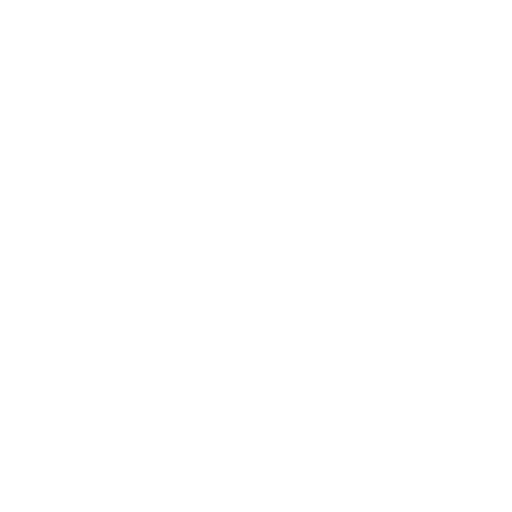
t = 0.00 s
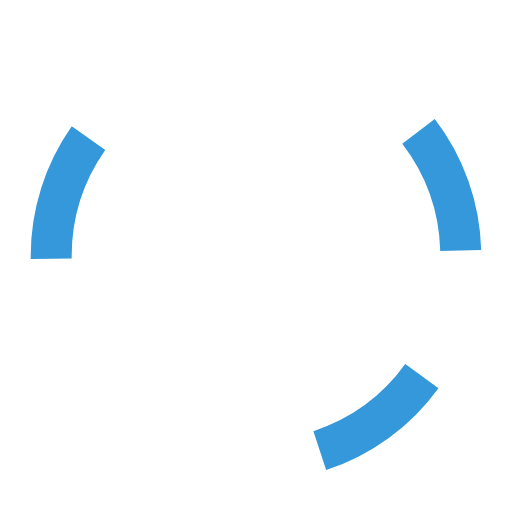
t = 0.19 s
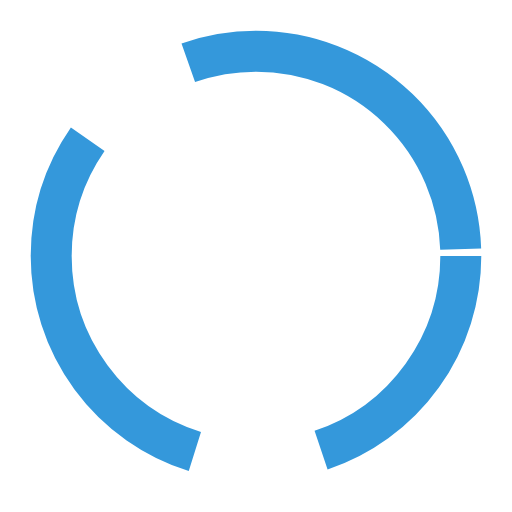
t = 0.56 s
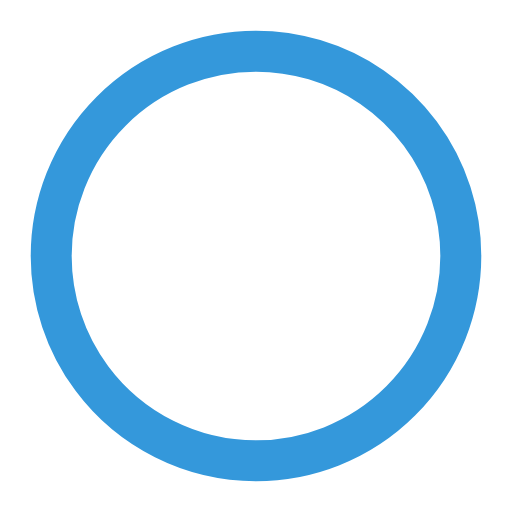
t = 0.75 s
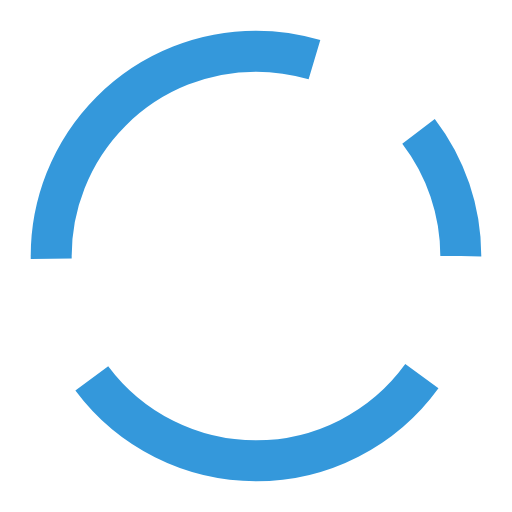
t = 0.94 s
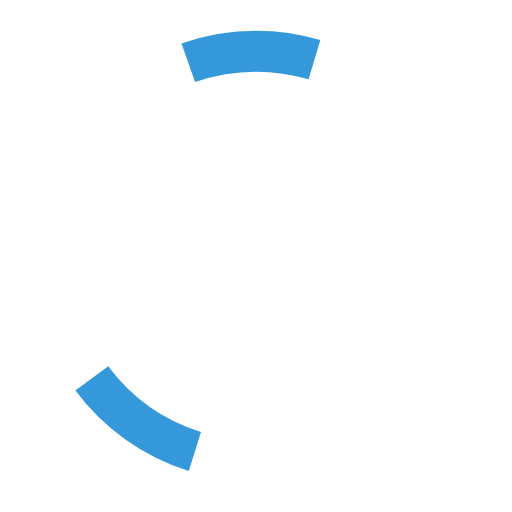
t = 1.31 s

The animated SVG that drew these frames (rendered in a browser with its animation timeline set to each time). Animation: 2 SMIL elements (animate=2); one cycle of 1.50 s, repeats indefinitely.

<svg
          xmlns="http://www.w3.org/2000/svg"
          viewBox="0 0 100 100"
          width="100px"
          height="100px"
          class="loading-circle"
        >
          <circle
            cx="50"
            cy="50"
            r="40"
            stroke="#3498db"
            stroke-width="8"
            fill="none"
          >
            <animate
              attributeName="stroke-dasharray"
              values="0, 100; 100, 0; 0, 100"
              dur="1.5s"
              repeatCount="indefinite"
            />
            <animate
              attributeName="stroke-dashoffset"
              values="0; -100; -200"
              dur="1.5s"
              repeatCount="indefinite"
            />
          </circle>
        </svg> 